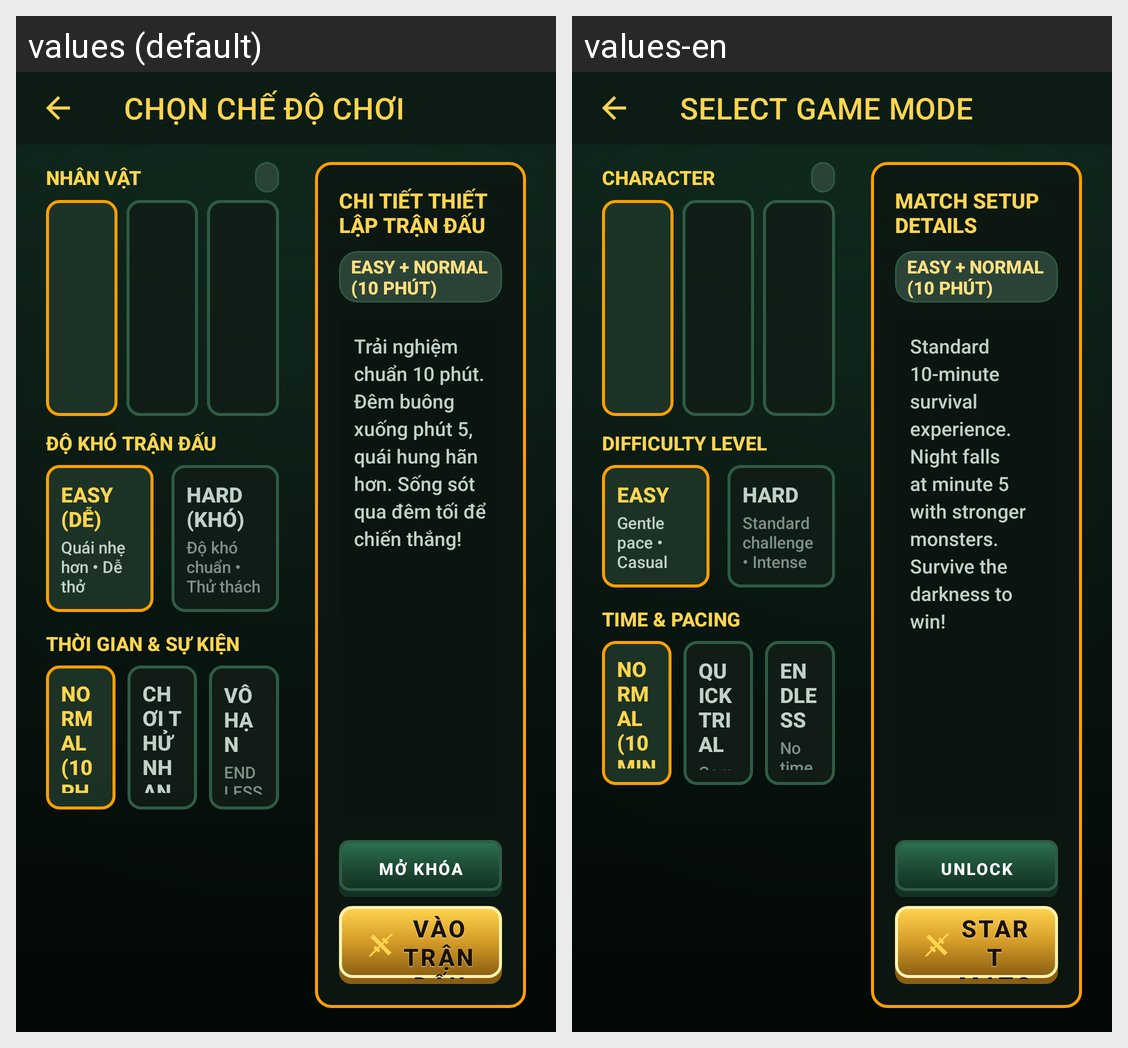

Translations of the strings shown on this Android screen, per locale in the grid:
Android screen res/layout/activity_game_mode.xml rendered under 2 locales, left to right: values (default), values-en. Device: Nexus 5 (rendered at 1080×1920; each locale shown at half size, 540×960, under a caption strip naming it); theme Theme.MonsterSurvivor.Forest.
Strings drawn on this screen, with the default value and each locale's value (text and hints the layout hard-codes, and strings that could not be matched under every locale, appear in the picture but are not listed):

title_mode_select
  values: CHỌN CHẾ ĐỘ CHƠI
  values-en: SELECT GAME MODE

section_character
  values: NHÂN VẬT
  values-en: CHARACTER

section_difficulty
  values: ĐỘ KHÓ TRẬN ĐẤU
  values-en: DIFFICULTY LEVEL

difficulty_easy
  values: EASY (DỄ)
  values-en: EASY

sub_diff_easy
  values: Quái nhẹ hơn • Dễ thở
  values-en: Gentle pace • Casual

difficulty_hard
  values: HARD (KHÓ)
  values-en: HARD

sub_diff_hard
  values: Độ khó chuẩn • Thử thách
  values-en: Standard challenge • Intense

section_game_mode
  values: THỜI GIAN & SỰ KIỆN
  values-en: TIME & PACING

mode_normal
  values: NORMAL (10 PHÚT)
  values-en: NORMAL (10 MIN)

mode_demo
  values: CHƠI THỬ NHANH
  values-en: QUICK TRIAL

mode_endless
  values: VÔ HẠN
  values-en: ENDLESS

sub_mode_endless
  values: ENDLESS
  values-en: No time limit

mode_detail_heading
  values: CHI TIẾT THIẾT LẬP TRẬN ĐẤU
  values-en: MATCH SETUP DETAILS

desc_mode_normal
  values: Trải nghiệm chuẩn 10 phút. Đêm buông xuống phút 5, quái hung hãn hơn. Sống sót qua đêm tối để chiến thắng!
  values-en: Standard 10-minute survival experience. Night falls at minute 5 with stronger monsters. Survive the darkness to win!

character_unlock_button
  values: Mở khóa
  values-en: Unlock

btn_start_game
  values: VÀO TRẬN ĐẤU
  values-en: START MATCH
